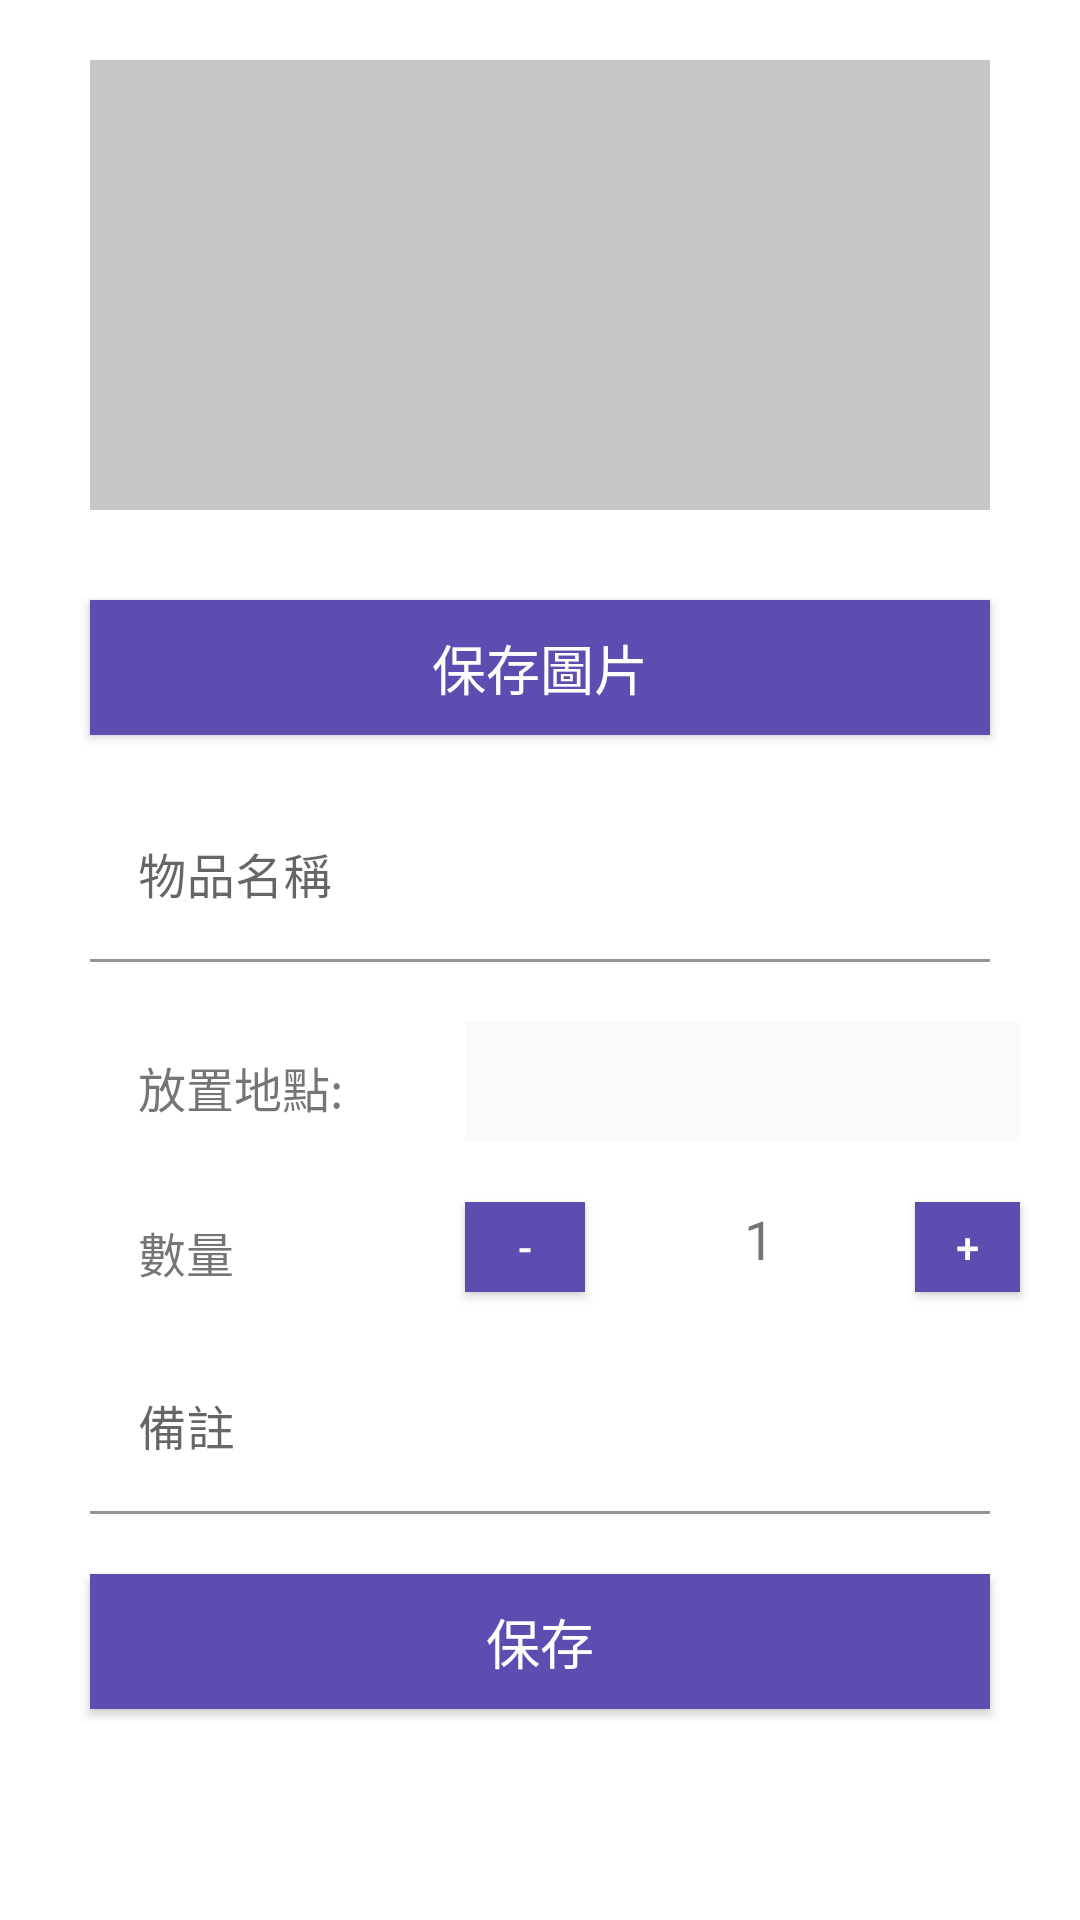

Layout XML and referenced resources for this Android screen:
<!-- AndroidManifest.xml: application theme Theme.MyApplication4 -->
<!-- res/layout/activity_item_add.xml -->
<?xml version="1.0" encoding="utf-8"?>
<RelativeLayout xmlns:android="http://schemas.android.com/apk/res/android"
    xmlns:app="http://schemas.android.com/apk/res-auto"
    xmlns:tools="http://schemas.android.com/tools"
    android:layout_width="match_parent"
    android:layout_height="match_parent"
    android:label="@string/app_name"
    android:orientation="vertical"
    tools:context=".ItemAdd">

    <ImageView
        android:id="@+id/imageView"
        android:layout_width="500dp"
        android:layout_height="150dp"
        android:layout_marginTop="20dp"
        android:layout_marginStart="30dp"
        android:layout_marginEnd="30dp"
        android:layout_marginBottom="10dp"
        android:background="#C6C6C6"
        tools:srcCompat="@drawable/ic_banner_foreground" />

    <Button
        android:id="@+id/button_saveImg"
        android:layout_width="match_parent"
        android:layout_height="45dp"
        android:layout_marginStart="30dp"
        android:layout_marginEnd="30dp"
        android:background="@color/purple_dark"
        android:layout_below="@id/imageView"
        android:text="保存圖片"
        android:textAllCaps="false"
        android:textColor="@color/White"
        android:layout_marginTop="20dp"
        android:textSize="18sp"
        app:layout_constraintBottom_toTopOf="@+id/tvItemname"
        tools:ignore="OnClick" />

    <com.google.android.material.textfield.TextInputLayout
        android:id="@+id/tvItemname"
        android:layout_width="match_parent"
        android:layout_height="wrap_content"
        android:layout_below="@+id/button_saveImg"
        android:layout_marginStart="30dp"
        android:layout_marginEnd="30dp"
        android:background="@color/White"
        android:layout_marginTop="20dp"
        android:hint="物品名稱"
        android:textColor="@color/purple_dark"
        app:hintTextColor="@color/purple_dark"
        app:layout_constraintBottom_toBottomOf="parent"
        app:layout_constraintEnd_toEndOf="parent"
        app:layout_constraintStart_toStartOf="parent"
        app:layout_constraintTop_toTopOf="parent"
        tools:ignore="UnknownId">

        <EditText
            android:id="@+id/edItemname"
            android:layout_width="match_parent"
            android:layout_height="wrap_content"
            android:background="@color/White"
            android:textColor="@color/Black" />

    </com.google.android.material.textfield.TextInputLayout>


    <TextView
        android:id="@+id/txtLocation"
        android:layout_width="90dp"
        android:layout_height="30dp"
        android:layout_below="@id/tvItemname"
        android:layout_marginStart="30dp"
        android:layout_marginTop="30dp"
        android:layout_marginEnd="30dp"
        android:paddingLeft="16dp"
        android:text="放置地點:"
        android:textSize="16dp"
        app:layout_constraintEnd_toEndOf="parent"
        app:layout_constraintStart_toStartOf="parent" />

    <Spinner
        android:id="@+id/spinner"
        android:layout_width="match_parent"
        android:layout_height="40dp"
        android:layout_below="@id/tvItemname"
        android:layout_toRightOf="@id/txtLocation"
        android:layout_marginStart="5dp"
        android:layout_marginTop="20dp"
        android:layout_marginEnd="20dp"
        android:background="@color/white_light"
        android:paddingVertical="10dp"
        android:paddingLeft="16dp"
        android:textSize="16dp"
        />

    <TextView
        android:id="@+id/txtNum"
        android:layout_width="90dp"
        android:layout_height="wrap_content"
        android:layout_marginStart="30dp"
        android:layout_marginTop="25dp"
        android:layout_marginEnd="20dp"
        android:layout_below="@id/txtLocation"
        android:paddingLeft="16dp"
        android:text="數量"
        android:textSize="16dp"
        app:layout_constraintEnd_toEndOf="parent"
        app:layout_constraintStart_toStartOf="parent" />

    <Button
        android:id="@+id/button_minus"
        android:layout_width="40dp"
        android:layout_height="30dp"
        android:layout_marginTop="20dp"
        android:layout_marginEnd="20dp"
        android:background="@color/purple_dark"
        android:layout_below="@id/txtLocation"
        android:layout_toRightOf="@+id/txtNum"
        android:layout_marginStart="15dp"
        android:padding="0dp"
        android:text=" - "
        android:textAllCaps="false"
        android:textColor="@color/White"
        tools:ignore="OnClick" />

    <TextView
        android:id="@+id/ItemNumber"
        android:layout_width="50dp"
        android:layout_height="wrap_content"
        android:layout_below="@id/txtLocation"
        android:layout_marginStart="5dp"
        android:layout_marginTop="20dp"
        android:layout_marginEnd="30dp"
        android:layout_toRightOf="@+id/button_minus"
        android:gravity="center"
        android:paddingLeft="16dp"
        android:text="1" android:textSize="18dp" />

    <Button
        android:id="@+id/button_add"
        android:layout_width="40dp"
        android:layout_height="30dp"
        android:layout_marginTop="20dp"
        android:layout_marginEnd="20dp"
        android:background="@color/purple_dark"
        android:layout_below="@id/txtLocation"
        android:layout_toRightOf="@+id/ItemNumber"
        android:layout_marginStart="5dp"
        android:padding="0dp"
        android:text=" + "
        android:textAllCaps="false"
        android:textColor="@color/White"
        tools:ignore="OnClick" />

    <com.google.android.material.textfield.TextInputLayout
        android:id="@+id/tvRemark"
        android:layout_width="match_parent"
        android:layout_height="wrap_content"
        android:layout_below="@id/txtNum"
        android:layout_marginTop="20dp"
        android:layout_marginStart="30dp"
        android:layout_marginEnd="30dp"
        android:background="@color/White"
        android:hint="備註"
        android:textColor="@color/purple_dark"
        app:hintTextColor="@color/purple_dark"
        >

        <EditText
            android:id="@+id/edRemark"
            android:layout_width="match_parent"
            android:layout_height="wrap_content"
            android:layout_below="@id/txtNum"
            android:background="@color/White"
            android:textColor="@color/Black" />

    </com.google.android.material.textfield.TextInputLayout>

    <Button
        android:id="@+id/button_saveItem"
        android:layout_width="match_parent"
        android:layout_height="45dp"
        android:layout_below="@+id/tvRemark"
        android:layout_marginStart="30dp"
        android:layout_marginTop="20dp"
        android:layout_marginEnd="30dp"
        android:background="@color/purple_dark"
        android:text="保存"
        android:textColor="@color/White"
        android:textSize="18sp"
        tools:ignore="OnClick" />

</RelativeLayout>
<!-- resources referenced by this layout -->
<resources>
  <color name="Black">#FF000000</color>
  <color name="White">#FFFFFFFF</color>
  <color name="purple_dark">#5C4DB1</color>
  <color name="white_light">#FAFAFA</color>
  <!-- drawable ic_banner_foreground: vector/xml drawable (drawable, 8045 chars, omitted) -->
  <string name="app_name">妙管家APP</string>
  <style name="Theme.MyApplication4" parent="Theme.MaterialComponents.DayNight.DarkActionBar">
          
          <item name="colorPrimary">@color/purple_dark</item>
          <item name="colorPrimaryVariant">@color/purple_light</item>
          <item name="colorOnPrimary">@color/purple_dark</item>
          
          <item name="colorSecondary">@color/Yellow</item>
          <item name="colorSecondaryVariant">@color/Pink</item>
          <item name="colorOnSecondary">@color/Black</item>
          
          <item name="android:statusBarColor" tools:targetApi="l">?attr/colorPrimary</item>
          
      </style>
  <color name="purple_light">#E1D2F4</color>
  <color name="Yellow">#FFBF67</color>
  <color name="Pink">#DC4F89</color>
</resources>
